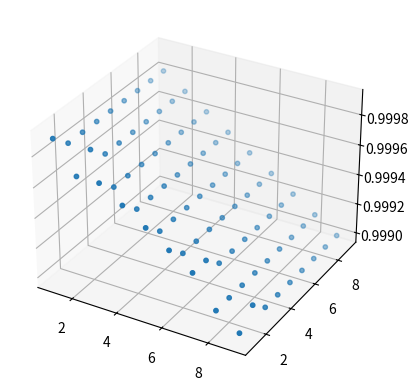

The matplotlib source for this figure:
class Queue():
    def __init__(self, size, repr=0):
        self.size = size
        self.length = 0     # current len of queue
        self.cost = 0       # cost of enqueued
        self.full = False
        self.empty = True
        self._queue = [-1] * self.size
        self._back = 0      # points empty to push
        self._front = 0     # points not empty to pop
        self._repr = repr

    def front(self):
        return self._queue[self._front]

    def pushBack(self, key):
        if self.full:
            return -1
        else:
            self._queue[self._back] = key       
            self._back = (self.size + self._back - 1) % self.size
            self.length += 1
            self.cost += key
            self.full = True and (self.length == self.size)
            self.empty = False and self.empty
            return self.cost - key
            

    def popFront(self):
        if not self.empty:
            key = self._queue[self._front]
            self._queue[self._front] = -1
            self._front = (self.size + self._front - 1) % self.size
            self.length -= 1
            self.cost -= key
            self.empty = True and (self.length == 0)
            self.full = False and self.full


    def update(self, d_time):
        if d_time >= self.cost:
            self.__init__(self.size, repr=self._repr)    # release queue
        else:
            while d_time:
                if self.front() <= d_time:
                    d_time = d_time - self.front()
                    self.popFront()
                else:
                    self._queue[self._front] -= d_time
                    self.cost -= d_time     
                    d_time = 0

        if self._repr: print("\n{}".format(self), end=' ')

    
    def __repr__(self):
        l = self._repr
        pretify = lambda x: "[{}]".format(' '*(l - len(str(x))) + str(x) if x >= 0 else ' '*l)
        Q = ''
        i = self._front
        while i > self._front - self.size:
            Q += pretify(self._queue[i])
            i -= 1
        return "{} {:>3}/{:<3} ".format(Q, self.length, self.size)

import random
from matplotlib import pyplot as plt

def queue_test(size, intens, mean, d_mean, n_req=10000):                         # intens - поступление (пак/сек), mean - обработка (пак/сек), d_mean - разброс обработки (%)
    # возвращает процент дропнутых пакетов и среднюю заполненность очереди
    A = sorted([random.randint(0, n_req // intens) for _ in range(n_req)])      # времена поступления 
    dm =  mean * d_mean // 100
    D = [random.randint(n_req // (mean - dm), n_req // (mean + dm) ) for _ in range(n_req)]    # длительность обслуживания
    dropped = 0
    S = [0] * n_req

    q = Queue(size)
    
    q.update(A[0] - 0)
    Di = q.pushBack(D[0])
    Ai = A[0] + Di if Di != -1 else -1
    if Ai == -1: dropped += 1
    S[0] = q.length
    for i in range(1, n_req):
        q.update(A[i] - A[i-1])
        Di = q.pushBack(D[i])
        Ai = A[i] + Di if Di != -1 else -1
        S[i] = q.length
        if Ai == -1: dropped += 1
    
    dropped = dropped / n_req
    workload = sum(S) / len(S)
    return dropped, workload

k, j = 1, 3
size = [x for x in range(1,10)]
intens = [y for y in range(1,10) for x in size]
size = size * (len(intens)//len(size))
mean = [x for x in intens]
d_mean = [0 for x in mean]

z = [queue_test(s, i, m, dm)[0] for s, i, m, dm in zip(size, intens, mean, d_mean)]

fig = plt.figure()
ax = fig.add_subplot(111, projection='3d')
ax.scatter(size, intens, z, s=10)
plt.grid(True)
plt.show()